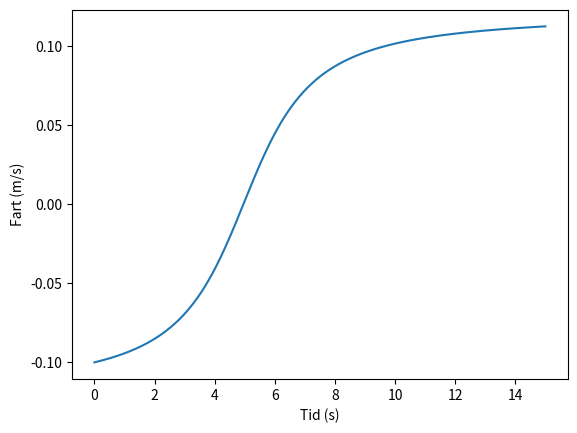

Here is the Python script that generated this plot:
import numpy as np
import matplotlib.pyplot as plt

m1 = 0.0020
k = 8.99E9
r = 0.50
q = 1.6E-8
v0 = -0.10

dt = 0.015
n = 1001

s = np.zeros(n)
v = np.zeros(n)
a = np.zeros(n)
t = np.zeros(n)

s[0] = r
v[0] = v0
t[0] = 0

for i in range(n-1):
    F = k*q*q / (s[i]**2)
    a[i] = F/m1
    v[i+1] = v[i] + a[i]*dt
    s[i+1] = s[i] + v[i]*dt
    t[i+1] = t[i] + dt
    
plt.plot(t, v)
plt.ylabel("Fart (m/s)")
plt.xlabel("Tid (s)")
plt.show()


